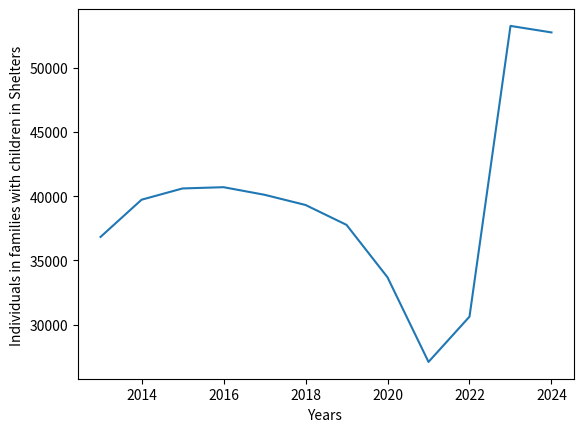

Reproduce this figure in Python. (Note: this script raises an exception after producing the figure.)
import matplotlib.pyplot as plt
import numpy as np

fig, ax = plt.subplots()
xpoints = np.array([2013, 2014, 2015, 2016, 2017, 2018, 2019, 2020, 2021, 2022, 2023, 2024])
ypoints = np.array([36836.6, 39731.9, 40609.1, 40706.5, 40115.5, 39320.9, 37772.5, 33689.2, 27099.7, 30626.3, 53265.6, 52759.4])
plt.plot(xpoints, ypoints)

plt.ylabel("Individuals in families with children in Shelters ")
plt.xlabel("Years ")

image_format = 'svg' # e.g .png, .svg, etc.
image_name = 'templates/line2_graph.svg'

fig.savefig(image_name, format=image_format, dpi=1200)